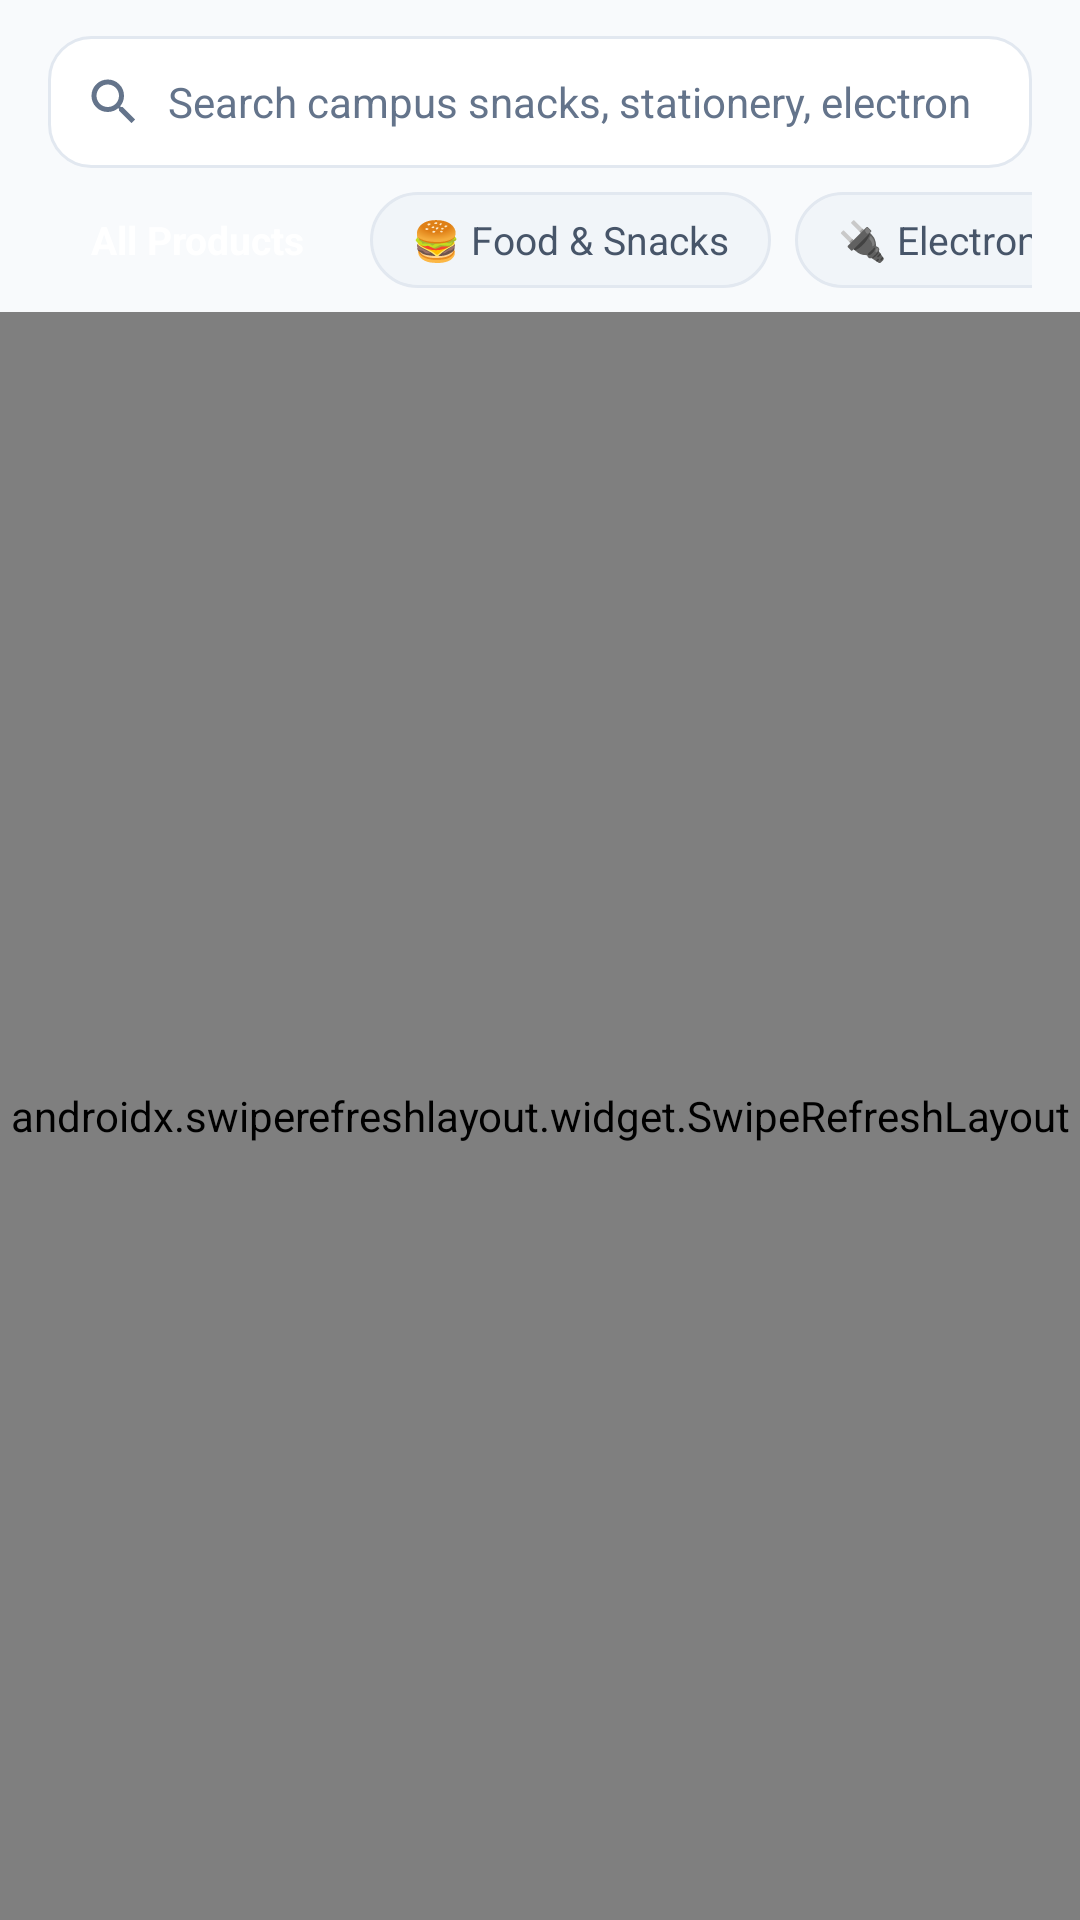

Write the Android layout XML for this screen, with the resource values it uses.
<!-- AndroidManifest.xml: application theme Theme.CarryApp -->
<!-- res/layout/fragment_shop.xml -->
<?xml version="1.0" encoding="utf-8"?>
<LinearLayout
    xmlns:android="http://schemas.android.com/apk/res/android"
    xmlns:app="http://schemas.android.com/apk/res-auto"
    android:layout_width="match_parent"
    android:layout_height="match_parent"
    android:orientation="vertical"
    android:background="@color/bg_app">

    
    <LinearLayout
        android:layout_width="match_parent"
        android:layout_height="wrap_content"
        android:paddingStart="16dp"
        android:paddingEnd="16dp"
        android:paddingTop="12dp"
        android:paddingBottom="8dp">

        <LinearLayout
            android:layout_width="match_parent"
            android:layout_height="44dp"
            android:background="@drawable/bg_rounded_card"
            android:gravity="center_vertical"
            android:orientation="horizontal"
            android:paddingStart="12dp"
            android:paddingEnd="12dp">

            <ImageView
                android:layout_width="20dp"
                android:layout_height="20dp"
                android:src="@drawable/ic_search"
                app:tint="@color/text_muted" />

            <EditText
                android:id="@+id/etSearch"
                android:layout_width="match_parent"
                android:layout_height="match_parent"
                android:background="@null"
                android:hint="Search campus snacks, stationery, electronics..."
                android:imeOptions="actionSearch"
                android:inputType="text"
                android:paddingStart="8dp"
                android:paddingEnd="8dp"
                android:textColor="@color/text_main"
                android:textColorHint="@color/text_muted"
                android:textSize="14sp" />
        </LinearLayout>
    </LinearLayout>

    
    <HorizontalScrollView
        android:layout_width="match_parent"
        android:layout_height="wrap_content"
        android:paddingStart="16dp"
        android:paddingEnd="16dp"
        android:paddingBottom="8dp"
        android:scrollbars="none">

        <LinearLayout
            android:id="@+id/chipGroupCategories"
            android:layout_width="wrap_content"
            android:layout_height="wrap_content"
            android:orientation="horizontal">

            <TextView
                android:id="@+id/chipAll"
                android:layout_width="wrap_content"
                android:layout_height="32dp"
                android:background="@drawable/bg_chip_selected"
                android:gravity="center"
                android:paddingStart="14dp"
                android:paddingEnd="14dp"
                android:text="All Products"
                android:textColor="@color/white"
                android:textSize="13sp"
                android:textStyle="bold" />

            <TextView
                android:id="@+id/chipFood"
                android:layout_width="wrap_content"
                android:layout_height="32dp"
                android:layout_marginStart="8dp"
                android:background="@drawable/bg_chip_unselected"
                android:gravity="center"
                android:paddingStart="14dp"
                android:paddingEnd="14dp"
                android:text="🍔 Food &amp; Snacks"
                android:textColor="@color/text_secondary"
                android:textSize="13sp" />

            <TextView
                android:id="@+id/chipElectronics"
                android:layout_width="wrap_content"
                android:layout_height="32dp"
                android:layout_marginStart="8dp"
                android:background="@drawable/bg_chip_unselected"
                android:gravity="center"
                android:paddingStart="14dp"
                android:paddingEnd="14dp"
                android:text="🔌 Electronics"
                android:textColor="@color/text_secondary"
                android:textSize="13sp" />

            <TextView
                android:id="@+id/chipOthers"
                android:layout_width="wrap_content"
                android:layout_height="32dp"
                android:layout_marginStart="8dp"
                android:background="@drawable/bg_chip_unselected"
                android:gravity="center"
                android:paddingStart="14dp"
                android:paddingEnd="14dp"
                android:text="📚 Stationery &amp; Others"
                android:textColor="@color/text_secondary"
                android:textSize="13sp" />
        </LinearLayout>
    </HorizontalScrollView>

    
    <androidx.swiperefreshlayout.widget.SwipeRefreshLayout
        android:id="@+id/swipeRefresh"
        android:layout_width="match_parent"
        android:layout_height="match_parent">

        <FrameLayout
            android:layout_width="match_parent"
            android:layout_height="match_parent">

            <androidx.recyclerview.widget.RecyclerView
                android:id="@+id/rvProducts"
                android:layout_width="match_parent"
                android:layout_height="match_parent"
                android:clipToPadding="false"
                android:paddingStart="12dp"
                android:paddingEnd="12dp"
                android:paddingBottom="72dp" />

            
            <LinearLayout
                android:id="@+id/layoutEmpty"
                android:layout_width="wrap_content"
                android:layout_height="wrap_content"
                android:layout_gravity="center"
                android:gravity="center"
                android:orientation="vertical"
                android:visibility="gone">

                <ImageView
                    android:layout_width="64dp"
                    android:layout_height="64dp"
                    android:src="@drawable/ic_shop"
                    app:tint="@color/text_muted" />

                <TextView
                    android:layout_width="wrap_content"
                    android:layout_height="wrap_content"
                    android:layout_marginTop="12dp"
                    android:text="No products found"
                    android:textColor="@color/text_main"
                    android:textSize="16sp"
                    android:textStyle="bold" />

                <TextView
                    android:layout_width="wrap_content"
                    android:layout_height="wrap_content"
                    android:layout_marginTop="4dp"
                    android:text="Try another keyword or category"
                    android:textColor="@color/text_muted"
                    android:textSize="13sp" />
            </LinearLayout>

        </FrameLayout>
    </androidx.swiperefreshlayout.widget.SwipeRefreshLayout>

</LinearLayout>
<!-- resources referenced by this layout -->
<resources>
  <color name="bg_app">#F8FAFC</color>
  <color name="text_main">#0F172A</color>
  <color name="text_muted">#64748B</color>
  <color name="text_secondary">#475569</color>
  <color name="white">#FFFFFF</color>
  <!-- drawable bg_chip_unselected (drawable) -->
  <?xml version="1.0" encoding="utf-8"?>
  <shape xmlns:android="http://schemas.android.com/apk/res/android"
      android:shape="rectangle">
      <solid android:color="@color/bg_secondary" />
      <corners android:radius="20dp" />
      <stroke
          android:width="1dp"
          android:color="@color/border" />
  </shape>
  <!-- drawable bg_rounded_card (drawable) -->
  <?xml version="1.0" encoding="utf-8"?>
  <shape xmlns:android="http://schemas.android.com/apk/res/android"
      android:shape="rectangle">
      <solid android:color="@color/bg_card" />
      <corners android:radius="14dp" />
      <stroke
          android:width="1dp"
          android:color="@color/border" />
  </shape>
  <!-- drawable ic_search (drawable) -->
  <vector xmlns:android="http://schemas.android.com/apk/res/android"
      android:width="24dp"
      android:height="24dp"
      android:viewportWidth="24"
      android:viewportHeight="24">
    <path
        android:fillColor="@color/text_muted"
        android:pathData="M15.5,14h-0.79l-0.28,-0.27A6.471,6.471 0,0 0,16 9.5,6.5 6.5,0 1,0 9.5,16c1.61,0 3.09,-0.59 4.23,-1.57l0.27,0.28v0.79l5,4.99L20.49,19l-4.99,-5zM9.5,14C7.01,14 5,11.99 5,9.5S7.01,5 9.5,5 14,7.01 14,9.5 11.99,14 9.5,14z"/>
  </vector>
  <!-- drawable ic_shop (drawable) -->
  <vector xmlns:android="http://schemas.android.com/apk/res/android"
      android:width="24dp"
      android:height="24dp"
      android:viewportWidth="24"
      android:viewportHeight="24">
    <path
        android:fillColor="@android:color/white"
        android:pathData="M20,4H4v2h16V4zm1,10v-2l-1,-5H4l-1,5v2h1v6h10v-6h4v6h2v-6h1zm-9,4H6v-4h6v4z"/>
  </vector>
  <style name="Theme.CarryApp" parent="Theme.Material3.DayNight.NoActionBar">
          
          <item name="colorPrimary">@color/primary</item>
          <item name="colorPrimaryDark">@color/primary_dark</item>
          <item name="colorAccent">@color/accent</item>
  
          
          <item name="android:windowBackground">@color/bg_app</item>
          <item name="colorSurface">@color/bg_card</item>
  
          
          <item name="android:statusBarColor">@color/primary_dark</item>
          <item name="android:windowLightStatusBar">false</item>
      </style>
  <color name="bg_secondary">#F1F5F9</color>
  <color name="border">#E2E8F0</color>
  <color name="bg_card">#FFFFFF</color>
  <color name="primary">#2563EB</color>
  <color name="primary_dark">#1D4ED8</color>
  <color name="accent">#3B82F6</color>
</resources>
